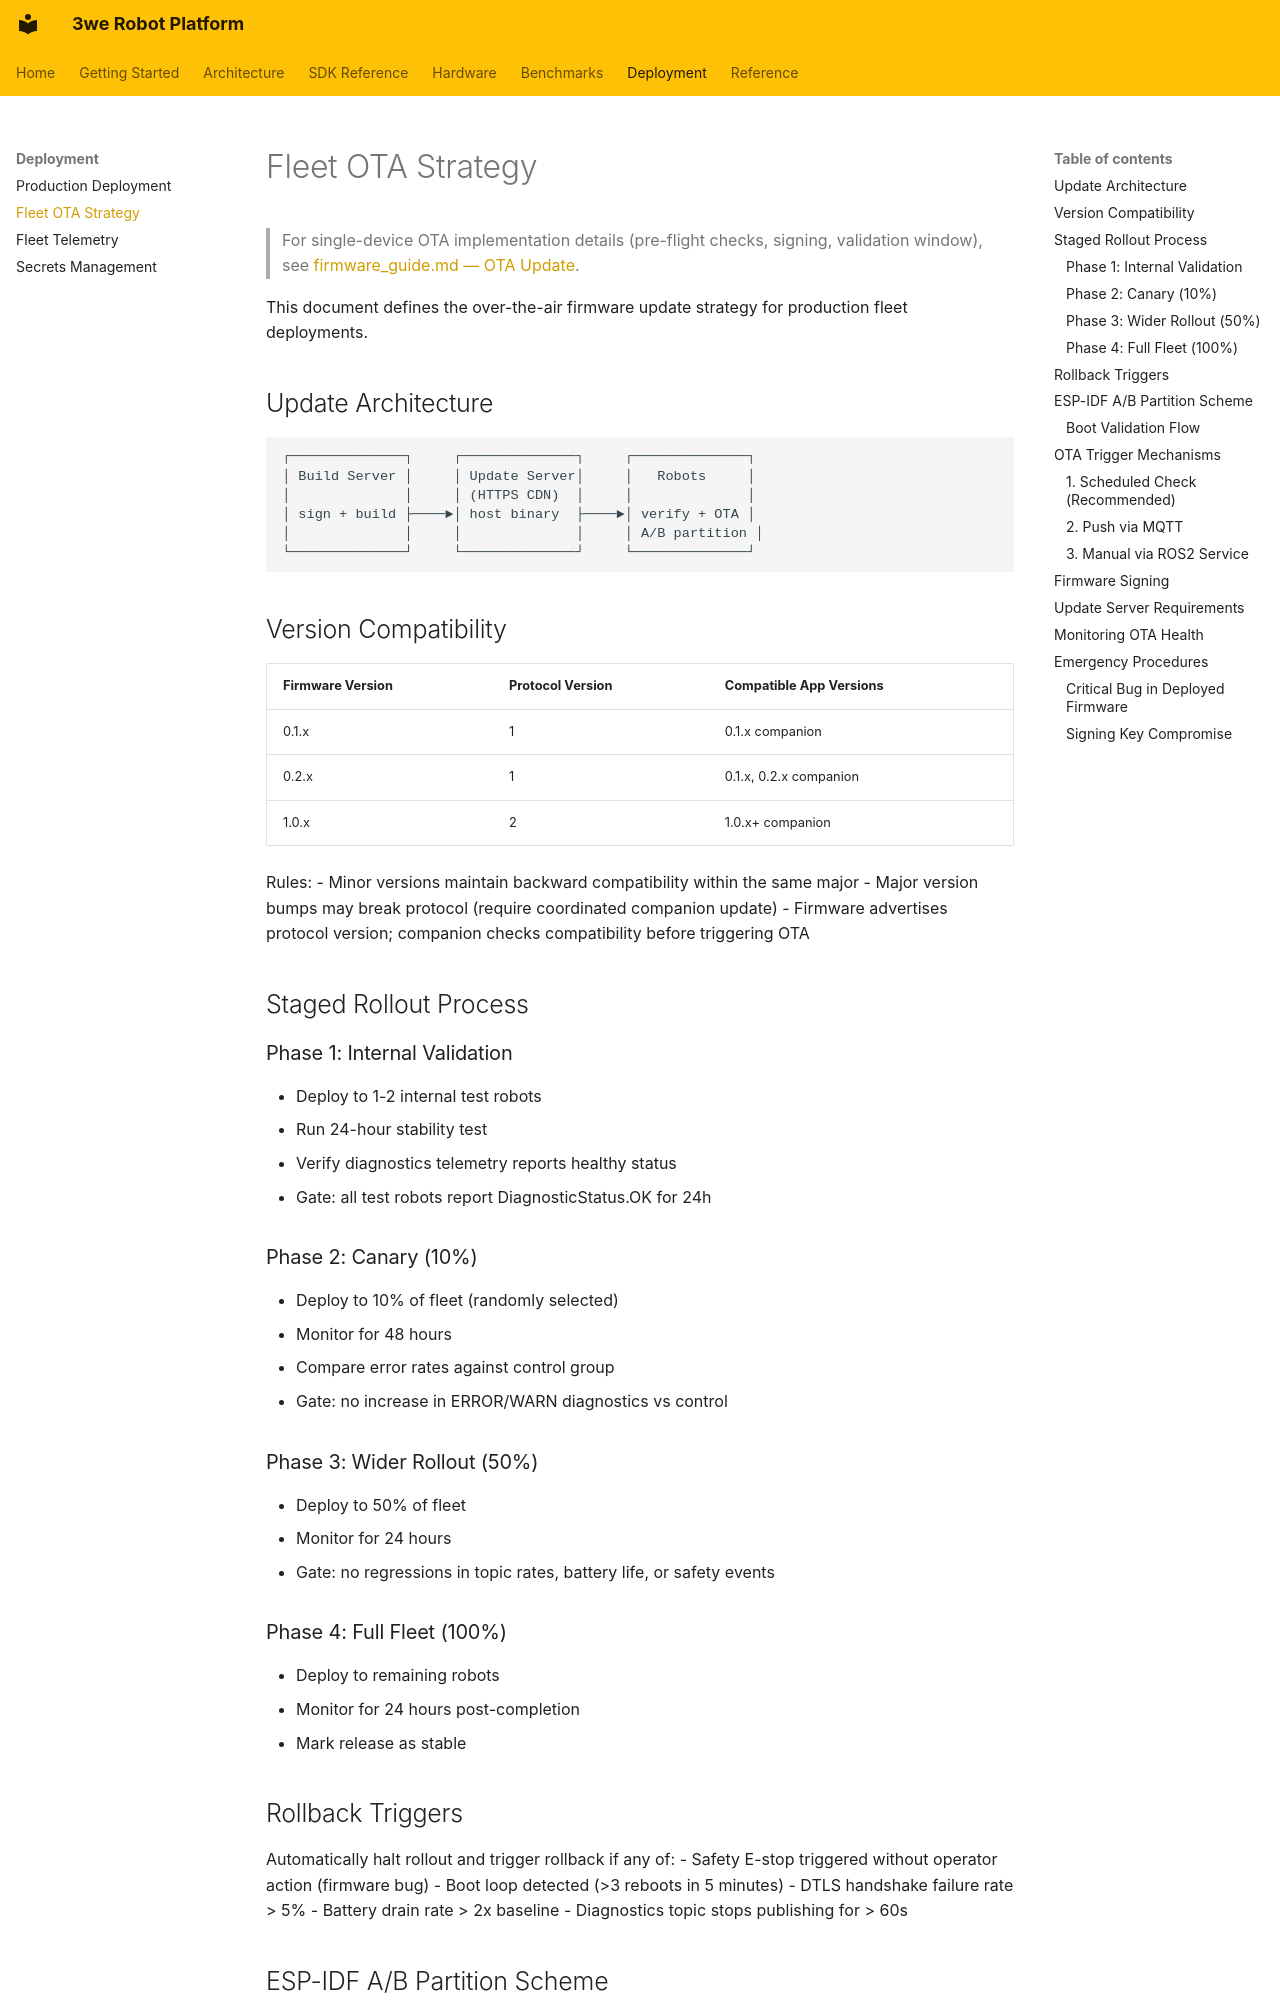

repository: telleroutlook/3we-robot-platform · page: fleet_ota_strategy/index.html · generator: mkdocs

# Fleet OTA Strategy

> For single-device OTA implementation details (pre-flight checks, signing, validation window), see [firmware_guide.md — OTA Update](firmware_guide.md#ota-update).

This document defines the over-the-air firmware update strategy for production fleet deployments.

## Update Architecture

```
┌──────────────┐     ┌──────────────┐     ┌──────────────┐
│ Build Server │     │ Update Server│     │   Robots     │
│              │     │ (HTTPS CDN)  │     │              │
│ sign + build ├────►│ host binary  ├────►│ verify + OTA │
│              │     │              │     │ A/B partition │
└──────────────┘     └──────────────┘     └──────────────┘
```

## Version Compatibility

| Firmware Version | Protocol Version | Compatible App Versions |
|-----------------|------------------|------------------------|
| 0.1.x | 1 | 0.1.x companion |
| 0.2.x | 1 | 0.1.x, 0.2.x companion |
| 1.0.x | 2 | 1.0.x+ companion |

Rules:
- Minor versions maintain backward compatibility within the same major
- Major version bumps may break protocol (require coordinated companion update)
- Firmware advertises protocol version; companion checks compatibility before triggering OTA

## Staged Rollout Process

### Phase 1: Internal Validation
- Deploy to 1-2 internal test robots
- Run 24-hour stability test
- Verify diagnostics telemetry reports healthy status
- Gate: all test robots report DiagnosticStatus.OK for 24h

### Phase 2: Canary (10%)
- Deploy to 10% of fleet (randomly selected)
- Monitor for 48 hours
- Compare error rates against control group
- Gate: no increase in ERROR/WARN diagnostics vs control

### Phase 3: Wider Rollout (50%)
- Deploy to 50% of fleet
- Monitor for 24 hours
- Gate: no regressions in topic rates, battery life, or safety events

### Phase 4: Full Fleet (100%)
- Deploy to remaining robots
- Monitor for 24 hours post-completion
- Mark release as stable

## Rollback Triggers

Automatically halt rollout and trigger rollback if any of:
- Safety E-stop triggered without operator action (firmware bug)
- Boot loop detected (>3 reboots in 5 minutes)
- DTLS handshake failure rate > 5%
- Battery drain rate > 2x baseline
- Diagnostics topic stops publishing for > 60s
